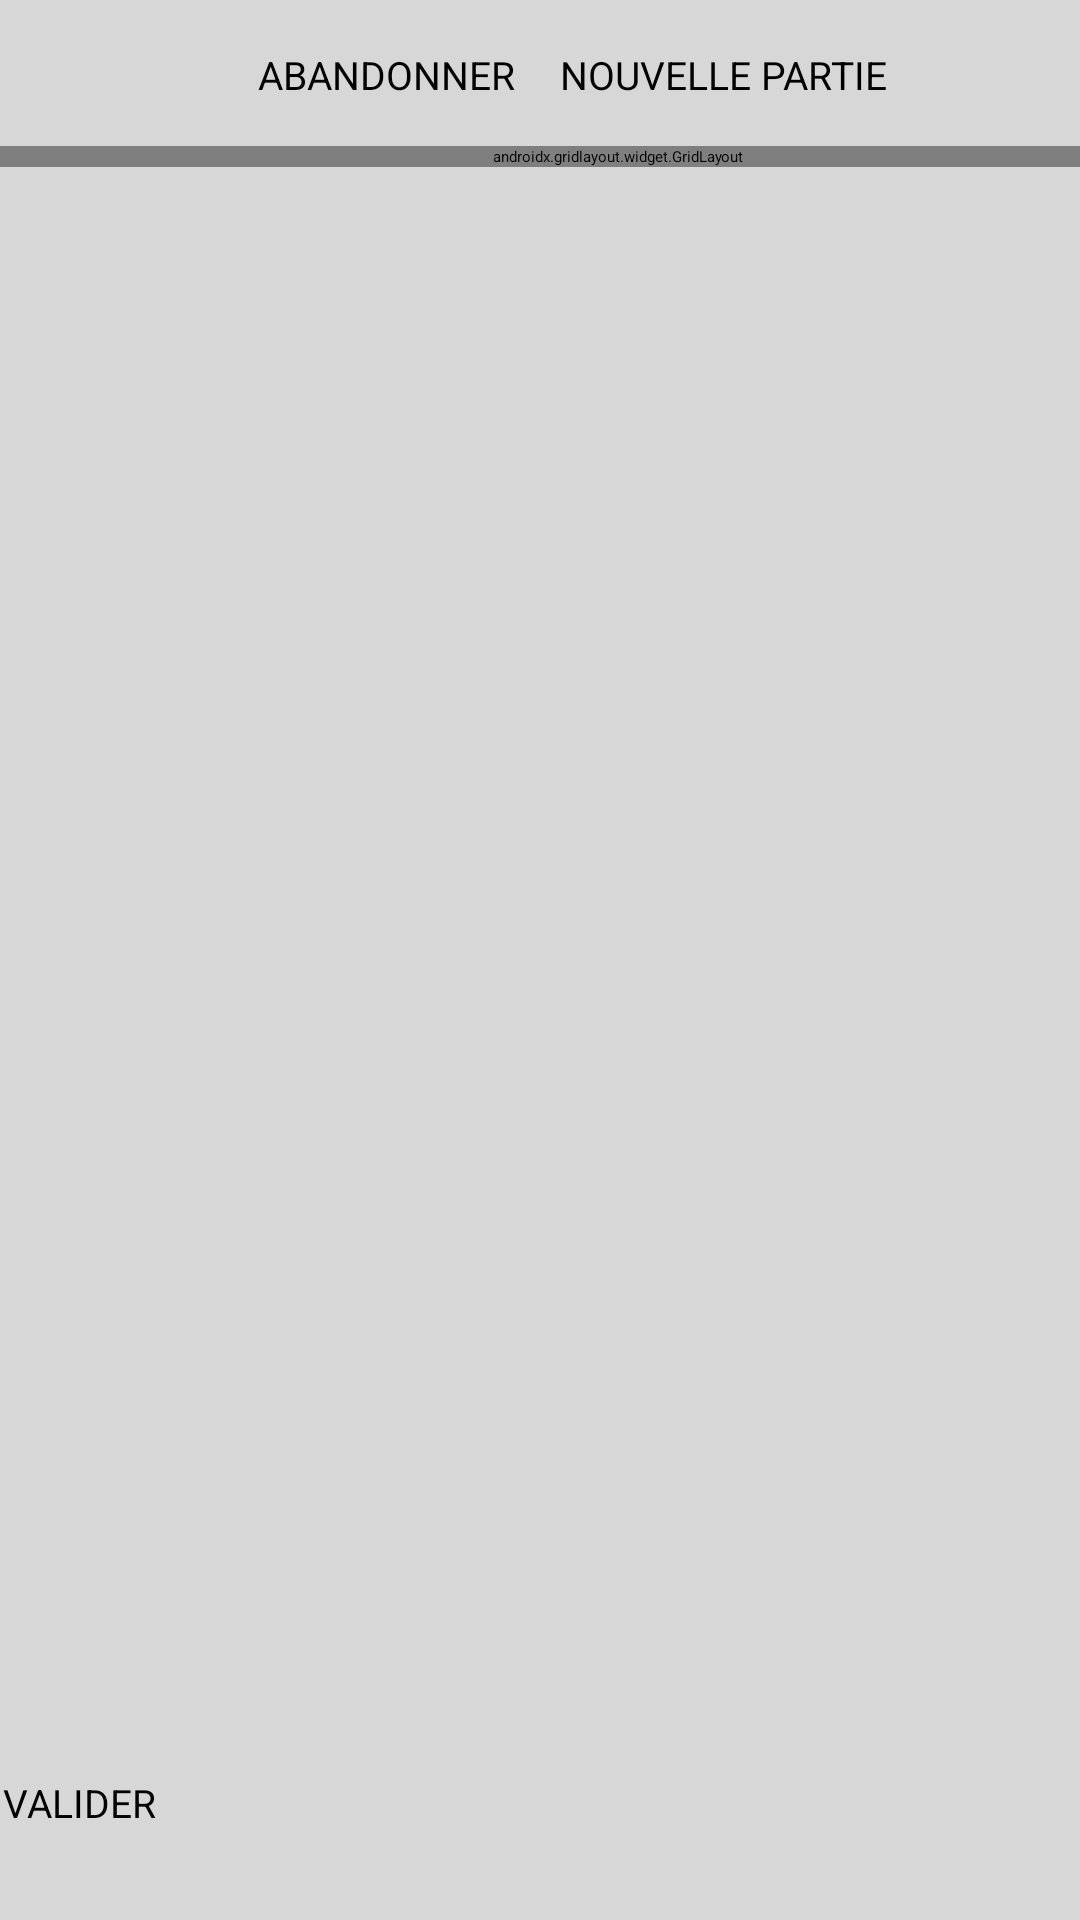

The Android layout XML behind this screen, and the referenced resources:
<!-- AndroidManifest.xml: application theme Theme.Mastermind -->
<!-- res/layout/activity_jeu.xml -->
<?xml version="1.0" encoding="utf-8"?>
<androidx.constraintlayout.widget.ConstraintLayout xmlns:android="http://schemas.android.com/apk/res/android"
    xmlns:app="http://schemas.android.com/apk/res-auto"
    xmlns:tools="http://schemas.android.com/tools"
    android:id="@+id/main"
    android:layout_width="match_parent"
    android:layout_height="match_parent"
    android:background="@color/appBackground"
    tools:context=".vues.Jeu">

    <Button
        android:id="@+id/valider"
        style="@style/DefaultButton"
        android:layout_width="match_parent"
        android:layout_height="48dp"
        android:layout_marginStart="1dp"
        android:layout_marginEnd="1dp"
        android:text="@string/valider"
        app:cornerRadius="0dp"
        app:layout_constraintBottom_toBottomOf="parent"
        app:layout_constraintEnd_toEndOf="parent"
        app:layout_constraintStart_toStartOf="parent"
        tools:ignore="VisualLintButtonSize" />

    <Button
        android:id="@+id/abandonner"
        style="@style/DefaultButton"
        android:layout_width="wrap_content"
        android:layout_height="wrap_content"
        android:layout_marginStart="86dp"
        android:layout_marginTop="16dp"
        android:text="@string/abandonner"
        app:cornerRadius="0dp"
        app:layout_constraintStart_toStartOf="parent"
        app:layout_constraintTop_toTopOf="parent" />

    <Button
        android:id="@+id/nouvelle_partie"
        style="@style/DefaultButton"
        android:layout_width="wrap_content"
        android:layout_height="wrap_content"
        android:layout_marginStart="15dp"
        android:layout_marginTop="16dp"
        android:text="@string/nouvelle_partie"
        app:cornerRadius="0dp"
        app:layout_constraintStart_toEndOf="@+id/abandonner"
        app:layout_constraintTop_toTopOf="parent" />

    <ScrollView
        android:id="@+id/scrollView"
        android:layout_width="412dp"
        android:layout_height="488dp"
        android:layout_marginTop="5dp"
        android:contentDescription="@string/jouer"
        app:layout_constraintStart_toStartOf="parent"
        app:layout_constraintTop_toBottomOf="@+id/abandonner">


        <androidx.gridlayout.widget.GridLayout
            android:id="@+id/gridLayout"
            android:layout_width="match_parent"
            android:layout_height="wrap_content"
            android:layout_marginTop="10dp"
            android:layout_marginBottom="124dp">

        </androidx.gridlayout.widget.GridLayout>
    </ScrollView>

    <androidx.constraintlayout.widget.ConstraintLayout
        android:id="@+id/paletteHolder"
        android:layout_width="409dp"
        android:layout_height="122dp"
        android:layout_marginStart="1dp"
        android:layout_marginBottom="4dp"
        app:layout_constraintBottom_toTopOf="@+id/valider"
        app:layout_constraintStart_toStartOf="parent">

        <include layout="@layout/palette" android:id="@+id/palette"/>

    </androidx.constraintlayout.widget.ConstraintLayout>

</androidx.constraintlayout.widget.ConstraintLayout>
<!-- res/layout/palette.xml (included above) -->
<?xml version="1.0" encoding="utf-8"?>
<LinearLayout xmlns:android="http://schemas.android.com/apk/res/android"
    xmlns:app="http://schemas.android.com/apk/res-auto"
    android:layout_width="match_parent"
    android:layout_height="wrap_content"
    android:orientation="vertical">

    <LinearLayout
        android:layout_width="match_parent"
        android:layout_height="wrap_content"
        android:orientation="horizontal">

        <ImageButton
            android:id="@+id/imageButton"
            android:layout_width="wrap_content"
            android:layout_height="wrap_content"
            android:layout_weight="1"
            android:visibility="gone"
            app:srcCompat="@drawable/cercle_palette"
             />

        <ImageButton
            android:id="@+id/imageButton2"
            android:layout_width="wrap_content"
            android:layout_height="wrap_content"
            android:layout_weight="1"
            android:visibility="gone"
            app:srcCompat="@drawable/cercle_palette"
             />

        <ImageButton
            android:id="@+id/imageButton3"
            android:layout_width="wrap_content"
            android:layout_height="wrap_content"
            android:layout_weight="1"
            android:visibility="gone"
            app:srcCompat="@drawable/cercle_palette"
             />

        <ImageButton
            android:id="@+id/imageButton4"
            android:layout_width="wrap_content"
            android:layout_height="wrap_content"
            android:layout_weight="1"
            android:visibility="gone"
            app:srcCompat="@drawable/cercle_palette"
             />
    </LinearLayout>

    <LinearLayout
        android:layout_width="match_parent"
        android:layout_height="wrap_content"
        android:orientation="horizontal">

        <ImageButton
            android:id="@+id/imageButton5"
            android:layout_width="wrap_content"
            android:layout_height="wrap_content"
            android:layout_weight="1"
            android:visibility="gone"
            app:srcCompat="@drawable/cercle_palette"
           />

        <ImageButton
            android:id="@+id/imageButton6"
            android:layout_width="wrap_content"
            android:layout_height="wrap_content"
            android:layout_weight="1"
            android:visibility="gone"
            app:srcCompat="@drawable/cercle_palette"
             />

        <ImageButton
            android:id="@+id/imageButton7"
            android:layout_width="wrap_content"
            android:layout_height="wrap_content"
            android:layout_weight="1"
            android:visibility="gone"
            app:srcCompat="@drawable/cercle_palette"
             />

        <ImageButton
            android:id="@+id/imageButton8"
            android:layout_width="wrap_content"
            android:layout_height="wrap_content"
            android:layout_weight="1"
            android:visibility="gone"
            app:srcCompat="@drawable/cercle_palette"
             />

    </LinearLayout>
</LinearLayout>
<!-- resources referenced by this layout -->
<resources>
  <color name="appBackground">#D7D7D7</color>
  <!-- drawable cercle_palette (drawable) -->
  <?xml version="1.0" encoding="utf-8"?>
  <shape
      xmlns:android="http://schemas.android.com/apk/res/android"
      android:shape="oval">
  
      <solid
          android:color="#FF999999"/>
  
      <size
          android:width="50dp"
          android:height="50dp"/>
  </shape>
  <string name="abandonner">ABANDONNER</string>
  <string name="jouer">JOUER</string>
  <string name="nouvelle_partie">NOUVELLE PARTIE</string>
  <string name="valider">VALIDER</string>
  <style name="DefaultButton">
          <item name="android:layout_width">150dp</item>
          <item name="android:layout_height">48dp</item>
          <item name="android:layout_marginStart">126dp</item>
          <item name="android:layout_marginTop">40dp</item>
          <item name="android:backgroundTint">@color/buttonColor</item>
          <item name="android:insetTop">0dp</item>
          <item name="android:insetBottom">0dp</item>
          <item name="android:textSize">13sp</item>
      </style>
  <color name="buttonColor">#555555</color>
</resources>
